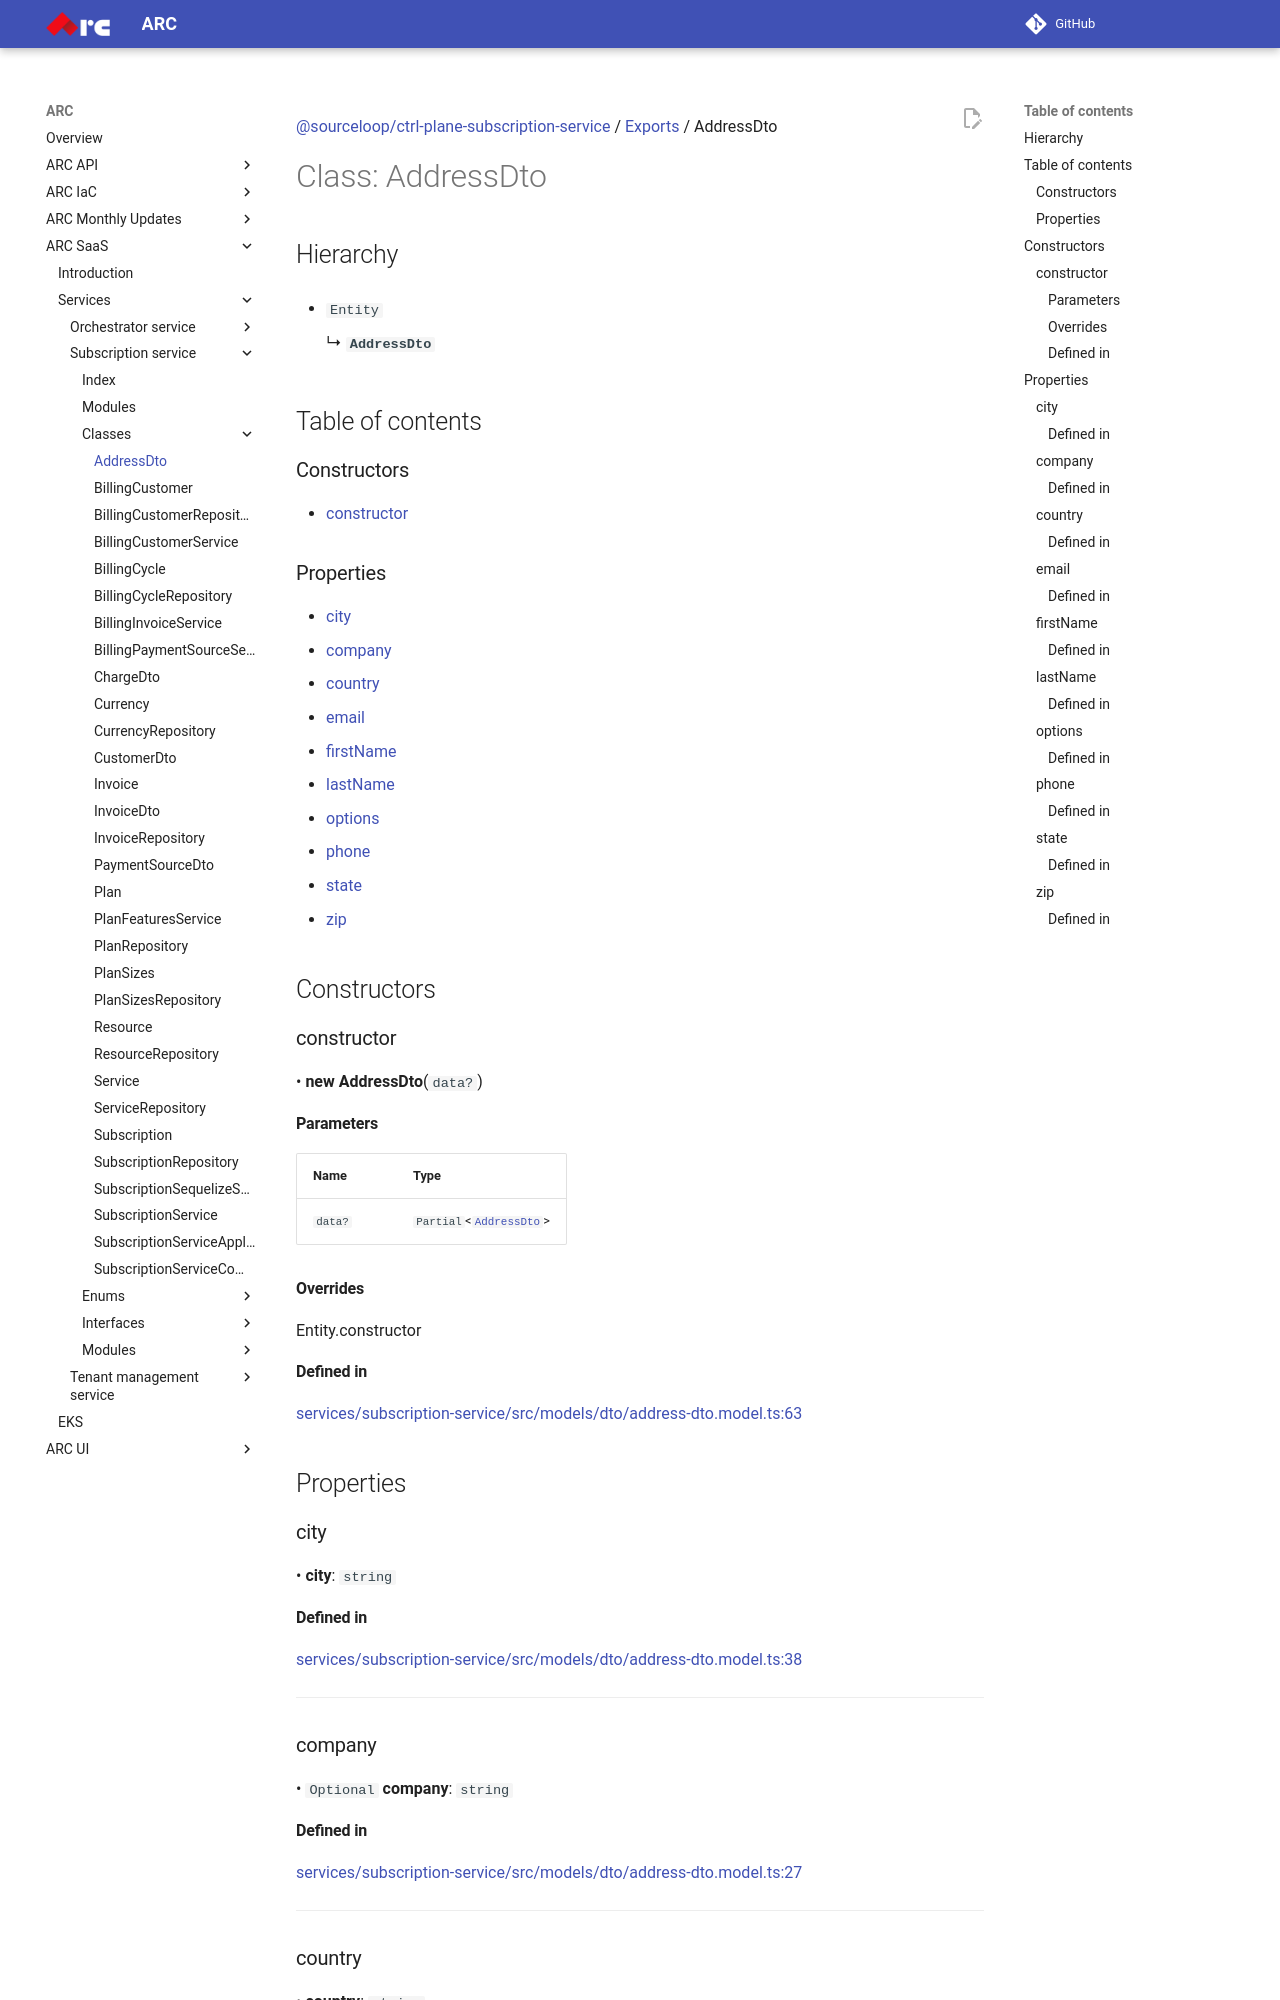

repository: sourcefuse/arc-docs · page: arc-saas-docs/services/subscription-service/classes/AddressDto/index.html · generator: mkdocs

[@sourceloop/ctrl-plane-subscription-service](../README.md) / [Exports](../modules.md) / AddressDto

# Class: AddressDto

## Hierarchy

- `Entity`

  ↳ **`AddressDto`**

## Table of contents

### Constructors

- [constructor](AddressDto.md#constructor)

### Properties

- [city](AddressDto.md#city)
- [company](AddressDto.md#company)
- [country](AddressDto.md#country)
- [email](AddressDto.md#email)
- [firstName](AddressDto.md#firstname)
- [lastName](AddressDto.md#lastname)
- [options](AddressDto.md#options)
- [phone](AddressDto.md#phone)
- [state](AddressDto.md#state)
- [zip](AddressDto.md#zip)

## Constructors

### constructor

• **new AddressDto**(`data?`)

#### Parameters

| Name | Type |
| :------ | :------ |
| `data?` | `Partial`<[`AddressDto`](AddressDto.md)\> |

#### Overrides

Entity.constructor

#### Defined in

[services/subscription-service/src/models/dto/address-dto.model.ts:63](https://github.com/sourcefuse/arc-saas/blob/27b4636/services/subscription-service/src/models/dto/address-dto.model.ts#L63)

## Properties

### city

• **city**: `string`

#### Defined in

[services/subscription-service/src/models/dto/address-dto.model.ts:38](https://github.com/sourcefuse/arc-saas/blob/27b4636/services/subscription-service/src/models/dto/address-dto.model.ts#L38)

___

### company

• `Optional` **company**: `string`

#### Defined in

[services/subscription-service/src/models/dto/address-dto.model.ts:27](https://github.com/sourcefuse/arc-saas/blob/27b4636/services/subscription-service/src/models/dto/address-dto.model.ts#L27)

___

### country

• **country**: `string`

#### Defined in

[services/subscription-service/src/models/dto/address-dto.model.ts:56](https://github.com/sourcefuse/arc-saas/blob/27b4636/services/subscription-service/src/models/dto/address-dto.model.ts#L56)

___

### email

• **email**: `string`
